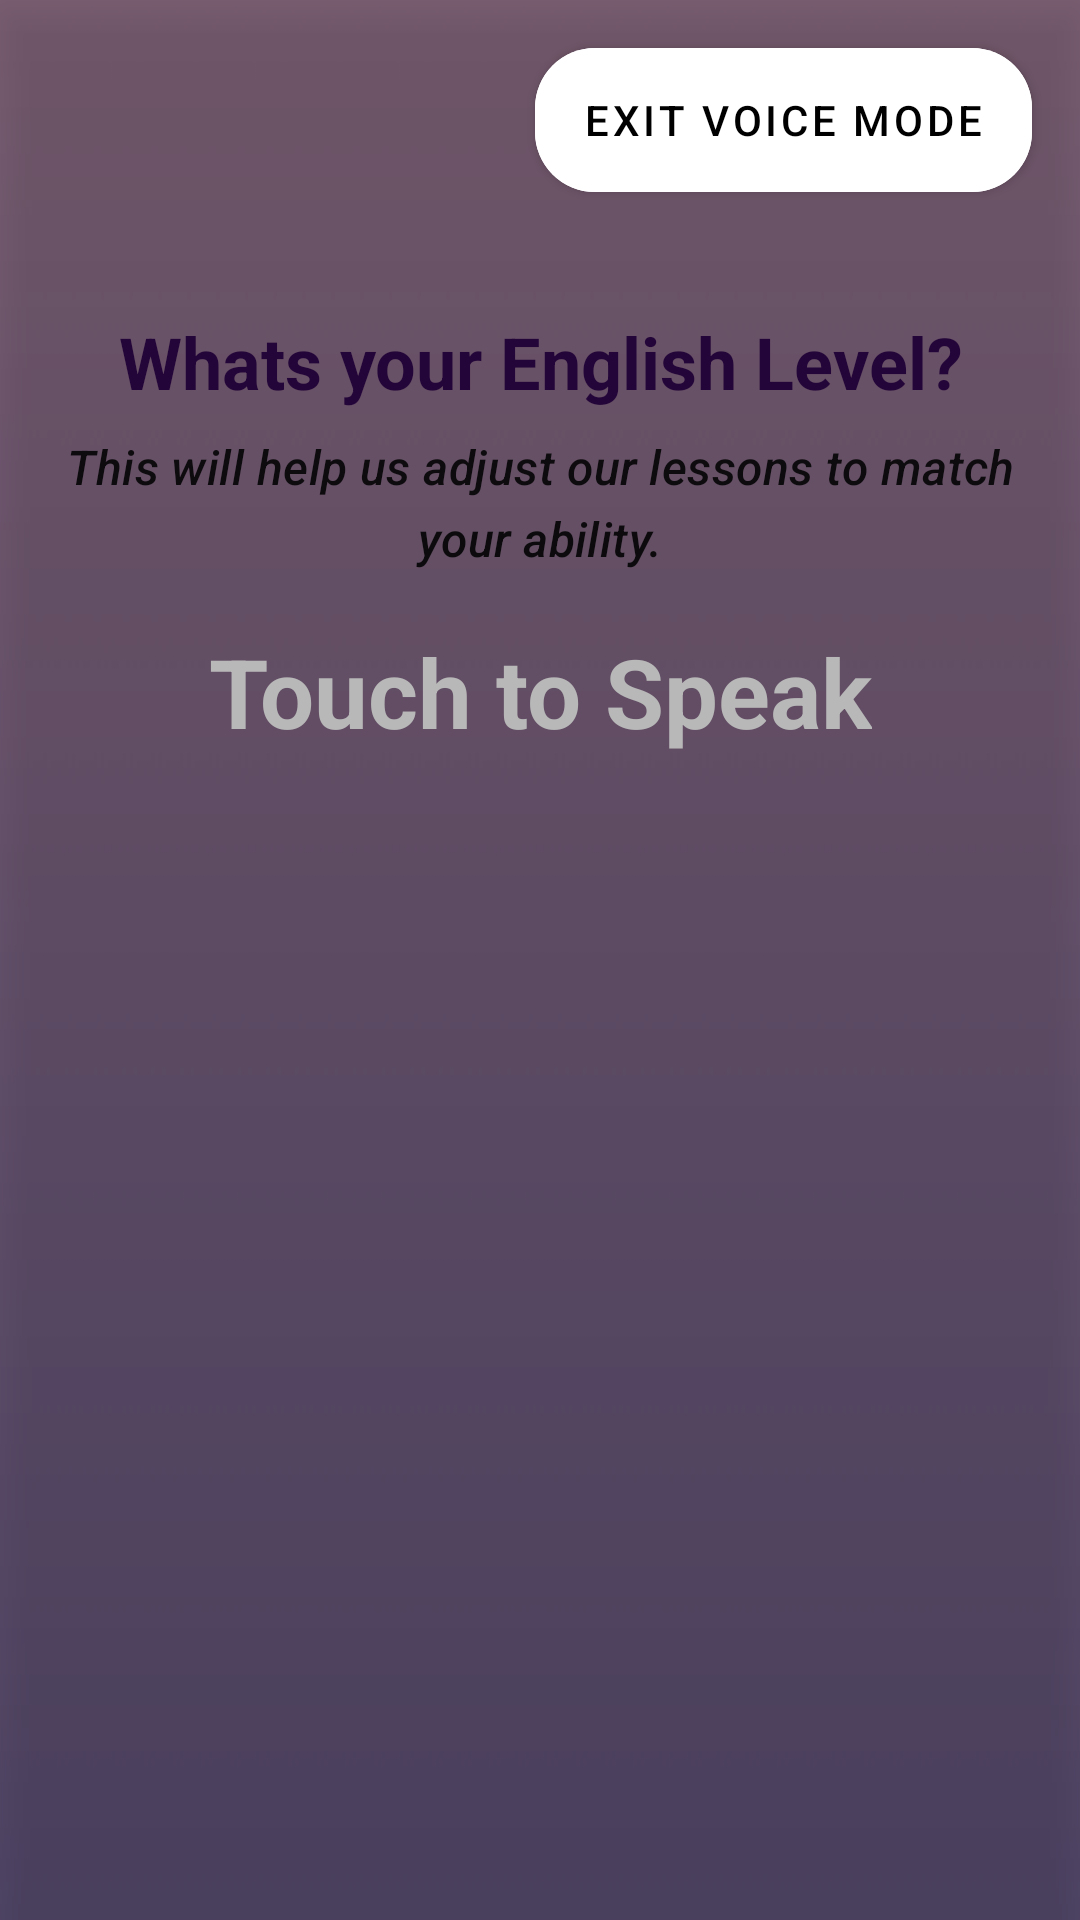

Android layout source for this screen:
<!-- AndroidManifest.xml: application theme Theme.VoiceVision -->
<!-- res/layout/activity_levels.xml -->
<?xml version="1.0" encoding="utf-8"?>
<androidx.constraintlayout.widget.ConstraintLayout xmlns:android="http://schemas.android.com/apk/res/android"
    xmlns:app="http://schemas.android.com/apk/res-auto"
    xmlns:tools="http://schemas.android.com/tools"
    android:layout_width="match_parent"
    android:layout_height="match_parent"
    android:background="@drawable/img_bg_levels"
    tools:context=".ui.activities.levels.Levels">

    <androidx.constraintlayout.utils.widget.ImageFilterView
        android:id="@+id/ifv_back_Levels"
        style="@style/CustomImageFilterViewRound"
        android:layout_width="wrap_content"
        android:layout_height="wrap_content"
        android:layout_margin="16dp"
        android:visibility="gone"
        app:layout_constraintStart_toStartOf="parent"
        app:layout_constraintTop_toTopOf="parent"
        app:srcCompat="@drawable/ic_back"
        app:tint="@color/primary_500"
        tools:visibility="visible" />

    <com.google.android.material.textview.MaterialTextView
        android:id="@+id/mtv_title_Levels"
        android:layout_width="0dp"
        android:layout_height="wrap_content"
        android:layout_marginTop="24dp"
        android:text="@string/levels_title"
        android:textAlignment="center"
        android:textAppearance="@style/TextAppearance.Material3.HeadlineSmall"
        android:textColor="@color/primary_500"
        android:textStyle="bold"
        app:layout_constraintBottom_toTopOf="@+id/mtv_body_Levels"
        app:layout_constraintEnd_toEndOf="parent"
        app:layout_constraintHorizontal_bias="0.5"
        app:layout_constraintStart_toStartOf="parent"
        app:layout_constraintTop_toTopOf="parent"
        app:layout_constraintVertical_chainStyle="packed"
        app:layout_constraintWidth_percent="0.9" />

    <com.google.android.material.textview.MaterialTextView
        android:id="@+id/mtv_body_Levels"
        android:layout_width="0dp"
        android:layout_height="wrap_content"
        android:layout_marginTop="8dp"
        android:text="@string/levels_message"
        android:textAlignment="center"
        android:textAppearance="@style/TextAppearance.Material3.TitleMedium"
        android:textStyle="italic"
        app:layout_constraintBottom_toTopOf="@+id/rv_features_Levels"
        app:layout_constraintEnd_toEndOf="@+id/mtv_title_Levels"
        app:layout_constraintHorizontal_bias="0.5"
        app:layout_constraintStart_toStartOf="@+id/mtv_title_Levels"
        app:layout_constraintTop_toBottomOf="@+id/mtv_title_Levels" />

    <androidx.recyclerview.widget.RecyclerView
        android:id="@+id/rv_features_Levels"
        android:layout_width="0dp"
        android:layout_height="wrap_content"
        android:layout_gravity="center"
        android:layout_marginHorizontal="24dp"
        android:layout_marginTop="24dp"
        app:layoutManager="androidx.recyclerview.widget.LinearLayoutManager"
        app:layout_constraintBottom_toBottomOf="parent"
        app:layout_constraintEnd_toEndOf="parent"
        app:layout_constraintStart_toStartOf="parent"
        app:layout_constraintTop_toTopOf="parent"
        app:layout_constraintVertical_bias="0.4"
        tools:itemCount="3"
        tools:listitem="@layout/list_item_levels" />

    <include
        android:id="@+id/inc_voice"
        layout="@layout/view_voice"
        android:layout_width="match_parent"
        android:layout_height="match_parent" />

</androidx.constraintlayout.widget.ConstraintLayout>
<!-- res/layout/list_item_levels.xml (included above) -->
<?xml version="1.0" encoding="utf-8"?>
<com.google.android.material.card.MaterialCardView xmlns:android="http://schemas.android.com/apk/res/android"
    xmlns:app="http://schemas.android.com/apk/res-auto"
    xmlns:tools="http://schemas.android.com/tools"
    android:id="@+id/mcv_container_List_Item_Levels"
    android:layout_width="match_parent"
    android:layout_height="wrap_content"
    android:layout_margin="4dp"
    app:cardCornerRadius="16dp">

    <com.google.android.material.textview.MaterialTextView
        android:id="@+id/mtv_title_List_Item_Levels"
        android:layout_width="match_parent"
        android:layout_height="wrap_content"
        android:layout_margin="8dp"
        android:gravity="center_vertical"
        android:textAppearance="@style/TextAppearance.Material3.TitleMedium"
        android:textStyle="bold"
        android:drawablePadding="16dp"
        tools:drawableStartCompat="@drawable/ic_basic"
        app:drawableTint="@color/primary_500"
        app:layout_constraintBottom_toBottomOf="parent"
        app:layout_constraintEnd_toEndOf="parent"
        app:layout_constraintStart_toStartOf="parent"
        app:layout_constraintTop_toTopOf="parent"
        tools:text="@tools:sample/lorem" />

</com.google.android.material.card.MaterialCardView>
<!-- res/layout/view_voice.xml (included above) -->
<?xml version="1.0" encoding="utf-8"?>
<androidx.constraintlayout.widget.ConstraintLayout xmlns:android="http://schemas.android.com/apk/res/android"
    xmlns:app="http://schemas.android.com/apk/res-auto"
    android:layout_width="match_parent"
    android:layout_height="match_parent"
    android:background="@color/bg_transparent"
    android:elevation="8dp">

    <View
        android:id="@+id/view"
        android:layout_width="wrap_content"
        android:layout_height="wrap_content"
        app:layout_constraintBottom_toBottomOf="parent"
        app:layout_constraintEnd_toEndOf="parent"
        app:layout_constraintStart_toStartOf="parent"
        app:layout_constraintTop_toTopOf="parent" />

    <com.google.android.material.button.MaterialButton
        android:id="@+id/mb_exit_voice_mode"
        android:layout_width="wrap_content"
        android:layout_height="wrap_content"
        android:layout_marginTop="16dp"
        android:layout_marginEnd="16dp"
        android:insetTop="0dp"
        android:insetBottom="0dp"
        android:text="@string/exit_voice_mode"
        android:textColor="@color/black"
        app:backgroundTint="@color/white"
        app:cornerRadius="20dp"
        app:layout_constraintEnd_toEndOf="parent"
        app:layout_constraintTop_toTopOf="parent" />

    <com.google.android.material.textview.MaterialTextView
        android:id="@+id/mtv_text_voice_mode"
        android:layout_width="wrap_content"
        android:layout_height="wrap_content"
        android:layout_marginHorizontal="24dp"
        android:text="@string/touch_to_speak"
        android:textAppearance="@style/TextAppearance.Material3.HeadlineLarge"
        android:textColor="@color/light_white"
        android:textStyle="bold"
        app:layout_constraintBottom_toBottomOf="@+id/view"
        app:layout_constraintEnd_toEndOf="parent"
        app:layout_constraintStart_toStartOf="parent"
        app:layout_constraintTop_toTopOf="parent"
        app:layout_constraintVertical_bias="0.35" />

</androidx.constraintlayout.widget.ConstraintLayout>
<!-- resources referenced by this layout -->
<resources>
  <color name="bg_transparent">#80000000</color>
  <color name="black">#FF000000</color>
  <color name="light_white">#B8B8B8</color>
  <color name="primary_500">#520C80</color>
  <color name="white">#FFFFFFFF</color>
  <!-- drawable ic_basic: vector/xml drawable (drawable, 2483 chars, omitted) -->
  <!-- drawable img_bg_levels: webp bitmap (drawable, 17294 bytes) -->
  <string name="exit_voice_mode">Exit Voice Mode</string>
  <string name="levels_message">This will help us adjust our lessons to match your ability.</string>
  <string name="levels_title">Whats your English Level?</string>
  <string name="touch_to_speak">Touch to Speak</string>
  <style name="CustomImageFilterViewRound" parent="Theme.VoiceVision">
          <item name="android:background">?attr/selectableItemBackgroundBorderless</item>
          <item name="android:padding">8dp</item>
          <item name="roundPercent">1</item>
      </style>
  <style name="Theme.VoiceVision" parent="Theme.MaterialComponents.DayNight.NoActionBar">
          
          <item name="colorPrimary">@color/primary_500</item>
          <item name="colorPrimaryVariant">@color/primary_700</item>
          <item name="colorOnPrimary">@color/white</item>
          
          <item name="colorSecondary">@color/secondary_200</item>
          <item name="colorSecondaryVariant">@color/secondary_700</item>
          <item name="colorOnSecondary">@color/black</item>
          
          <item name="android:statusBarColor">?attr/colorPrimaryVariant</item>
          
      </style>
  <color name="primary_700">#410966</color>
  <color name="secondary_200">#E7B6E5</color>
  <color name="secondary_700">#CFA3CE</color>
</resources>
